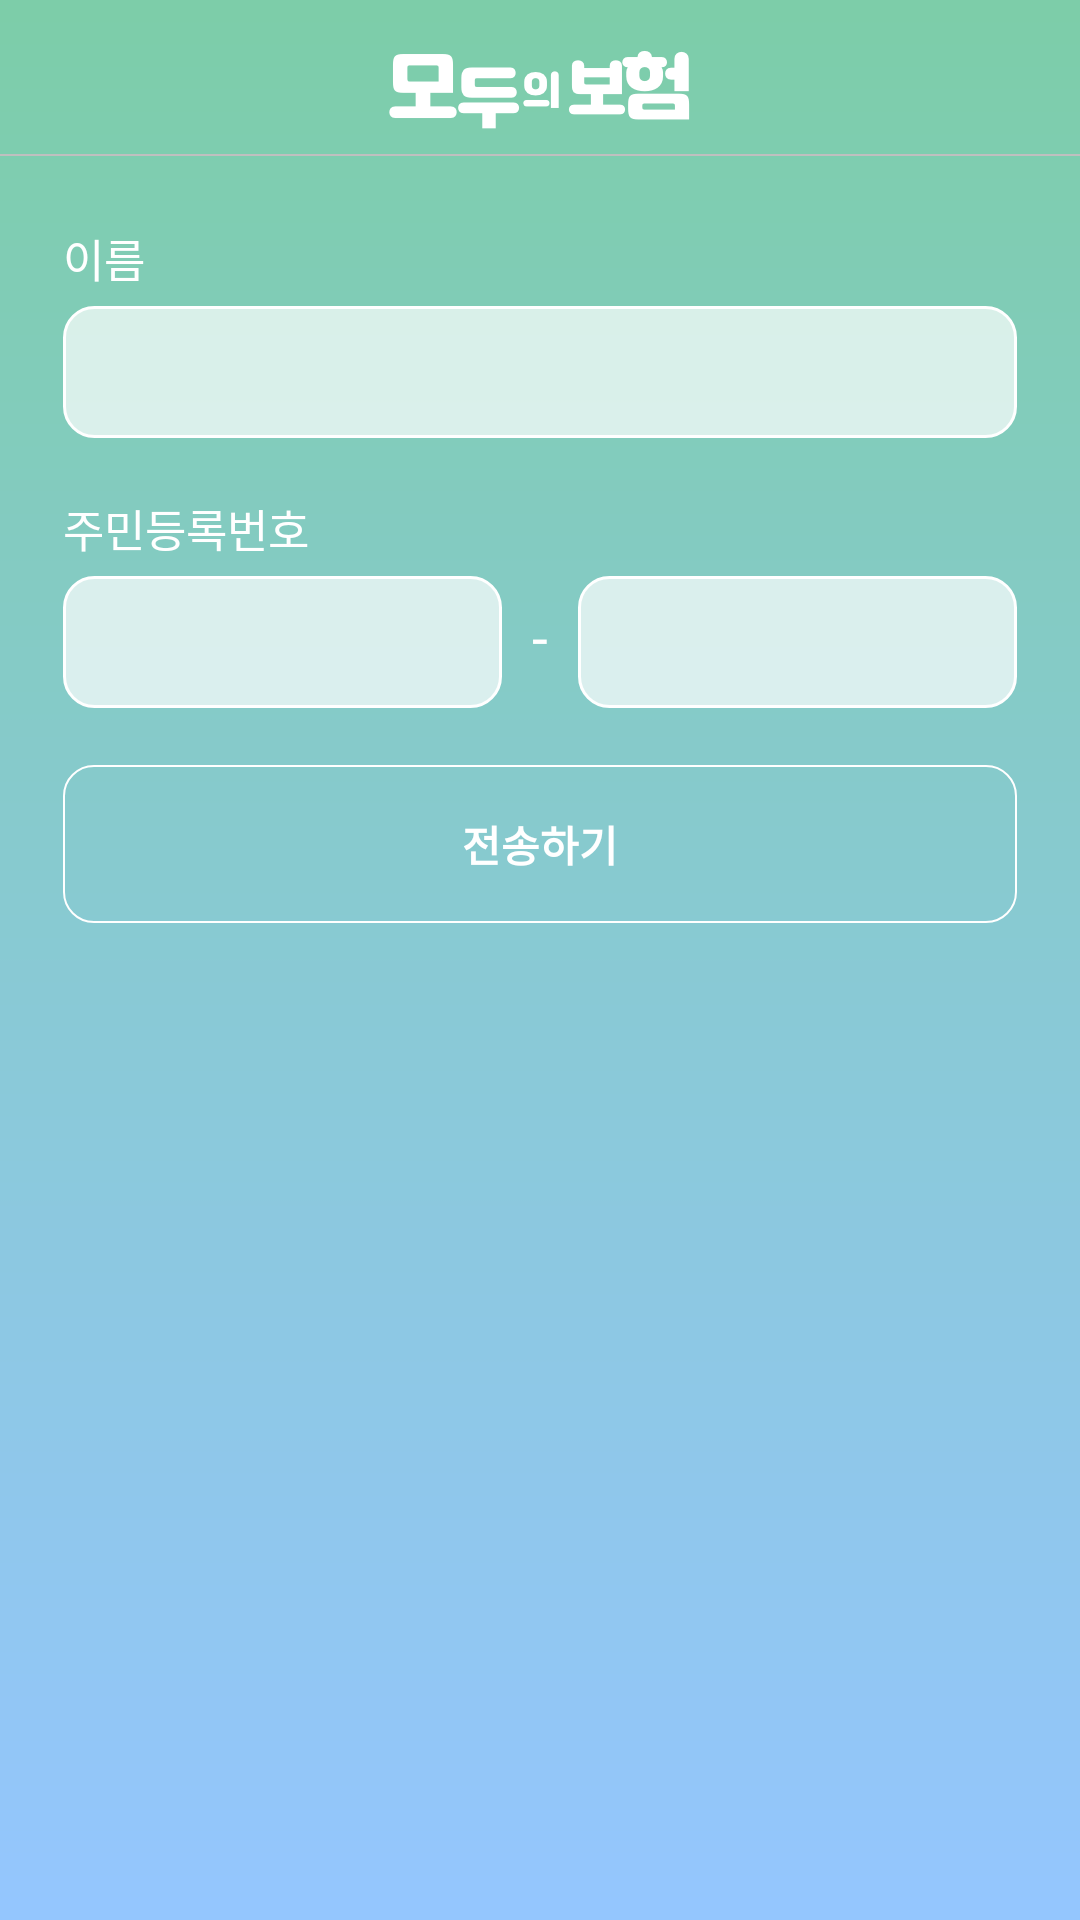

This screen was rendered from an Android layout file. Write that file and the resources it references.
<!-- AndroidManifest.xml: application theme AppTheme -->
<!-- res/layout/activity_guest_input_.xml -->
<?xml version="1.0" encoding="utf-8"?>
<LinearLayout xmlns:android="http://schemas.android.com/apk/res/android"
    xmlns:app="http://schemas.android.com/apk/res-auto"
    xmlns:tools="http://schemas.android.com/tools"
    android:layout_width="match_parent"
    android:layout_height="match_parent"
    android:background="@drawable/background"
    android:orientation="vertical"
    tools:context=".src.MakeNoticeActivity">

    <LinearLayout
        android:layout_width="match_parent"
        android:layout_height="wrap_content"
        android:background="@drawable/bg_bottom_border_grey"
        android:orientation="vertical">

        <ImageView
            android:layout_width="wrap_content"
            android:layout_height="wrap_content"
            android:layout_gravity="center_horizontal"
            android:layout_marginTop="16dp"
            android:layout_marginBottom="9dp"
            android:src="@drawable/logo_top_white" />
    </LinearLayout>

    <ScrollView
        android:layout_width="match_parent"
        android:layout_height="match_parent">

        <LinearLayout
            android:layout_width="match_parent"
            android:layout_height="match_parent"
            android:layout_marginLeft="21dp"
            android:layout_marginRight="21dp"
            android:orientation="vertical">

            <TextView
                android:layout_width="wrap_content"
                android:layout_height="wrap_content"
                android:layout_marginTop="22dp"
                android:layout_marginBottom="5dp"
                android:text="이름"
                android:textColor="#ffffff"
                android:textSize="15sp" />

            <View
                android:id="@+id/dateEdit"
                android:layout_width="match_parent"
                android:layout_height="44dp"
                android:layout_marginBottom="19dp"
                android:background="@drawable/bg_round_white_opacity" />

            <TextView
                android:layout_width="wrap_content"
                android:layout_height="wrap_content"
                android:layout_marginBottom="5dp"
                android:text="주민등록번호"
                android:textColor="#ffffff"
                android:textSize="15sp" />

            <LinearLayout
                android:layout_width="match_parent"
                android:layout_height="wrap_content"
                android:layout_marginBottom="19dp"
                android:orientation="horizontal">

                <EditText
                    android:id="@+id/locationEdit"
                    android:layout_width="match_parent"
                    android:layout_height="44dp"
                    android:layout_weight="1"
                    android:background="@drawable/bg_round_white_opacity"
                    android:textColor="@color/textGrey"
                    android:textSize="15sp" />

                <TextView
                    android:layout_width="wrap_content"
                    android:layout_height="wrap_content"
                    android:layout_marginHorizontal="10dp"
                    android:lineSpacingExtra="13sp"
                    android:text="-"
                    android:textColor="#ffffff"
                    android:textSize="19sp" />

                <EditText
                    android:id="@+id/locationEdi2t"
                    android:layout_width="match_parent"
                    android:layout_height="44dp"
                    android:layout_weight="1"
                    android:background="@drawable/bg_round_white_opacity"
                    android:textColor="@color/textGrey"
                    android:textSize="15sp" />


            </LinearLayout>

            <TextView
                android:id="@+id/finishMakingNotice"
                android:layout_width="match_parent"
                android:layout_height="wrap_content"
                android:layout_marginBottom="20dp"
                android:background="@drawable/bg_round_white"
                android:gravity="center_horizontal"
                android:paddingTop="16dp"
                android:paddingBottom="16dp"
                android:text="전송하기"
                android:textColor="@color/white"
                android:textSize="14sp"
                android:textStyle="bold" />


        </LinearLayout>
    </ScrollView>
</LinearLayout>
<!-- resources referenced by this layout -->
<resources>
  <color name="textGrey">#484848</color>
  <color name="white">#FFFFFF</color>
  <!-- drawable background: png bitmap (drawable-hdpi, 12099 bytes) -->
  <!-- drawable bg_bottom_border_grey (drawable) -->
  <?xml version="1.0" encoding="utf-8"?>
  <layer-list xmlns:android="http://schemas.android.com/apk/res/android" >
  
      <item
          android:bottom="1dp"
          android:left="-4dp"
          android:right="-4dp"
          android:top="-4dp">
          <shape android:shape="rectangle" >
              <stroke
                  android:width="0.5dp"
                  android:color="#bfbfbf" />
  
          </shape>
      </item>
  
  </layer-list>
  <!-- drawable bg_round_white (drawable) -->
  <?xml version="1.0" encoding="utf-8"?>
  <layer-list xmlns:android="http://schemas.android.com/apk/res/android" >
  
      <item>
          <shape android:shape="rectangle" >
              <stroke
                  android:width="0.5dp"
                  android:color="@color/white" />
              <corners
                  android:bottomLeftRadius="10dp"
                  android:bottomRightRadius="10dp"
                  android:topLeftRadius="10dp"
                  android:topRightRadius="10dp" />
          </shape>
  
      </item>
  
  
  </layer-list>
  <!-- drawable bg_round_white_opacity (drawable) -->
  <?xml version="1.0" encoding="utf-8"?>
  <layer-list xmlns:android="http://schemas.android.com/apk/res/android" >
  
      <item>
          <shape android:shape="rectangle" >
              <solid android:color="#B3FFFFFF" />
  
              <stroke
                  android:width="1dp"
                  android:color="@color/white" />
              <corners
                  android:bottomLeftRadius="10dp"
                  android:bottomRightRadius="10dp"
                  android:topLeftRadius="10dp"
                  android:topRightRadius="10dp" />
          </shape>
  
      </item>
  
  
  </layer-list>
  <!-- drawable logo_top_white: png bitmap (drawable-hdpi, 2722 bytes) -->
  <style name="AppTheme" parent="Theme.AppCompat.Light.DarkActionBar">
          
          <item name="colorPrimary">@color/colorPrimary</item>
          <item name="colorPrimaryDark">@color/colorPrimaryDark</item>
          <item name="colorAccent">@color/colorAccent</item>
          <item name="windowNoTitle">true</item>
          
          <item name="android:statusBarColor">#FFFFFF</item>
          <item name="android:windowLightStatusBar" tools:targetApi="m">true</item>
      </style>
  <color name="colorPrimary">#008577</color>
  <color name="colorPrimaryDark">#00574B</color>
  <color name="colorAccent">#D81B60</color>
</resources>
